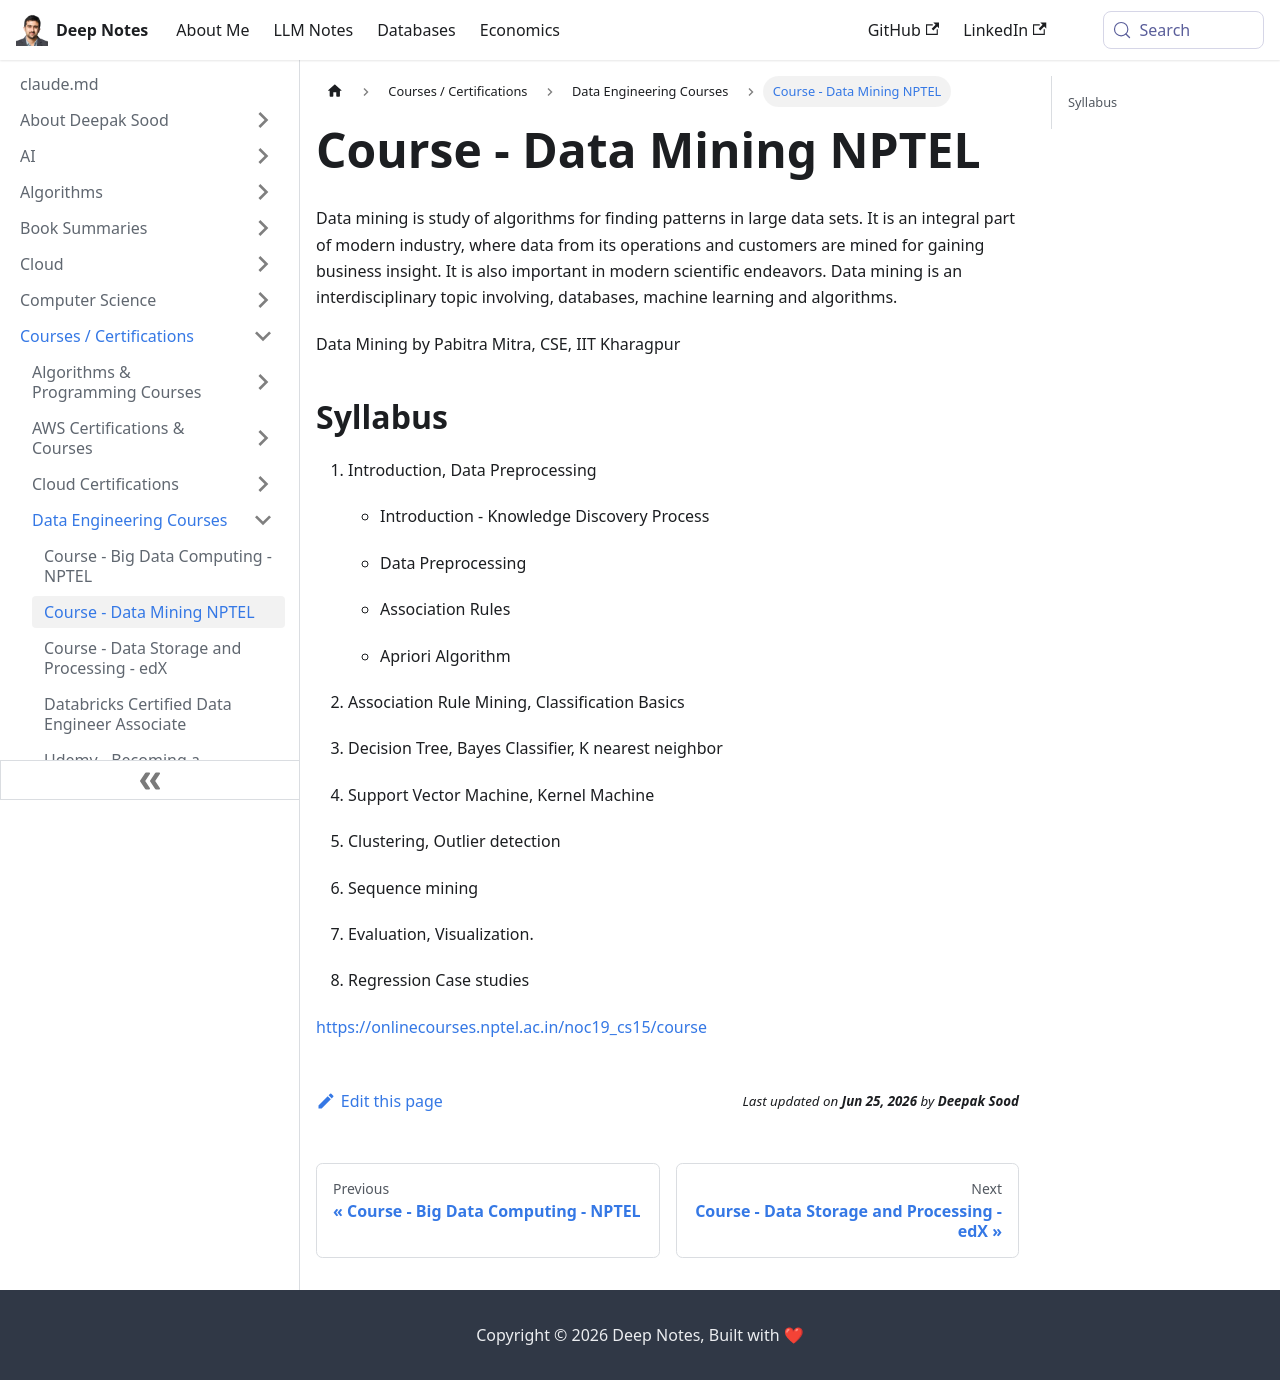

repository: deepaksood619/deepaksood619.github.io · page: courses/course-data-mining-nptel/index.html · generator: docusaurus

# Course - Data Mining NPTEL

Data mining is study of algorithms for finding patterns in large data sets. It is an integral part of modern industry, where data from its operations and customers are mined for gaining business insight. It is also important in modern scientific endeavors. Data mining is an interdisciplinary topic involving, databases, machine learning and algorithms.

Data Mining by Pabitra Mitra, CSE, IIT Kharagpur

## Syllabus

1. Introduction, Data Preprocessing

   - Introduction - Knowledge Discovery Process

   - Data Preprocessing

   - Association Rules

   - Apriori Algorithm

2. Association Rule Mining, Classification Basics

3. Decision Tree, Bayes Classifier, K nearest neighbor

4. Support Vector Machine, Kernel Machine

5. Clustering, Outlier detection

6. Sequence mining

7. Evaluation, Visualization.

8. Regression Case studies

https://onlinecourses.nptel.ac.in/noc19_cs15/course
